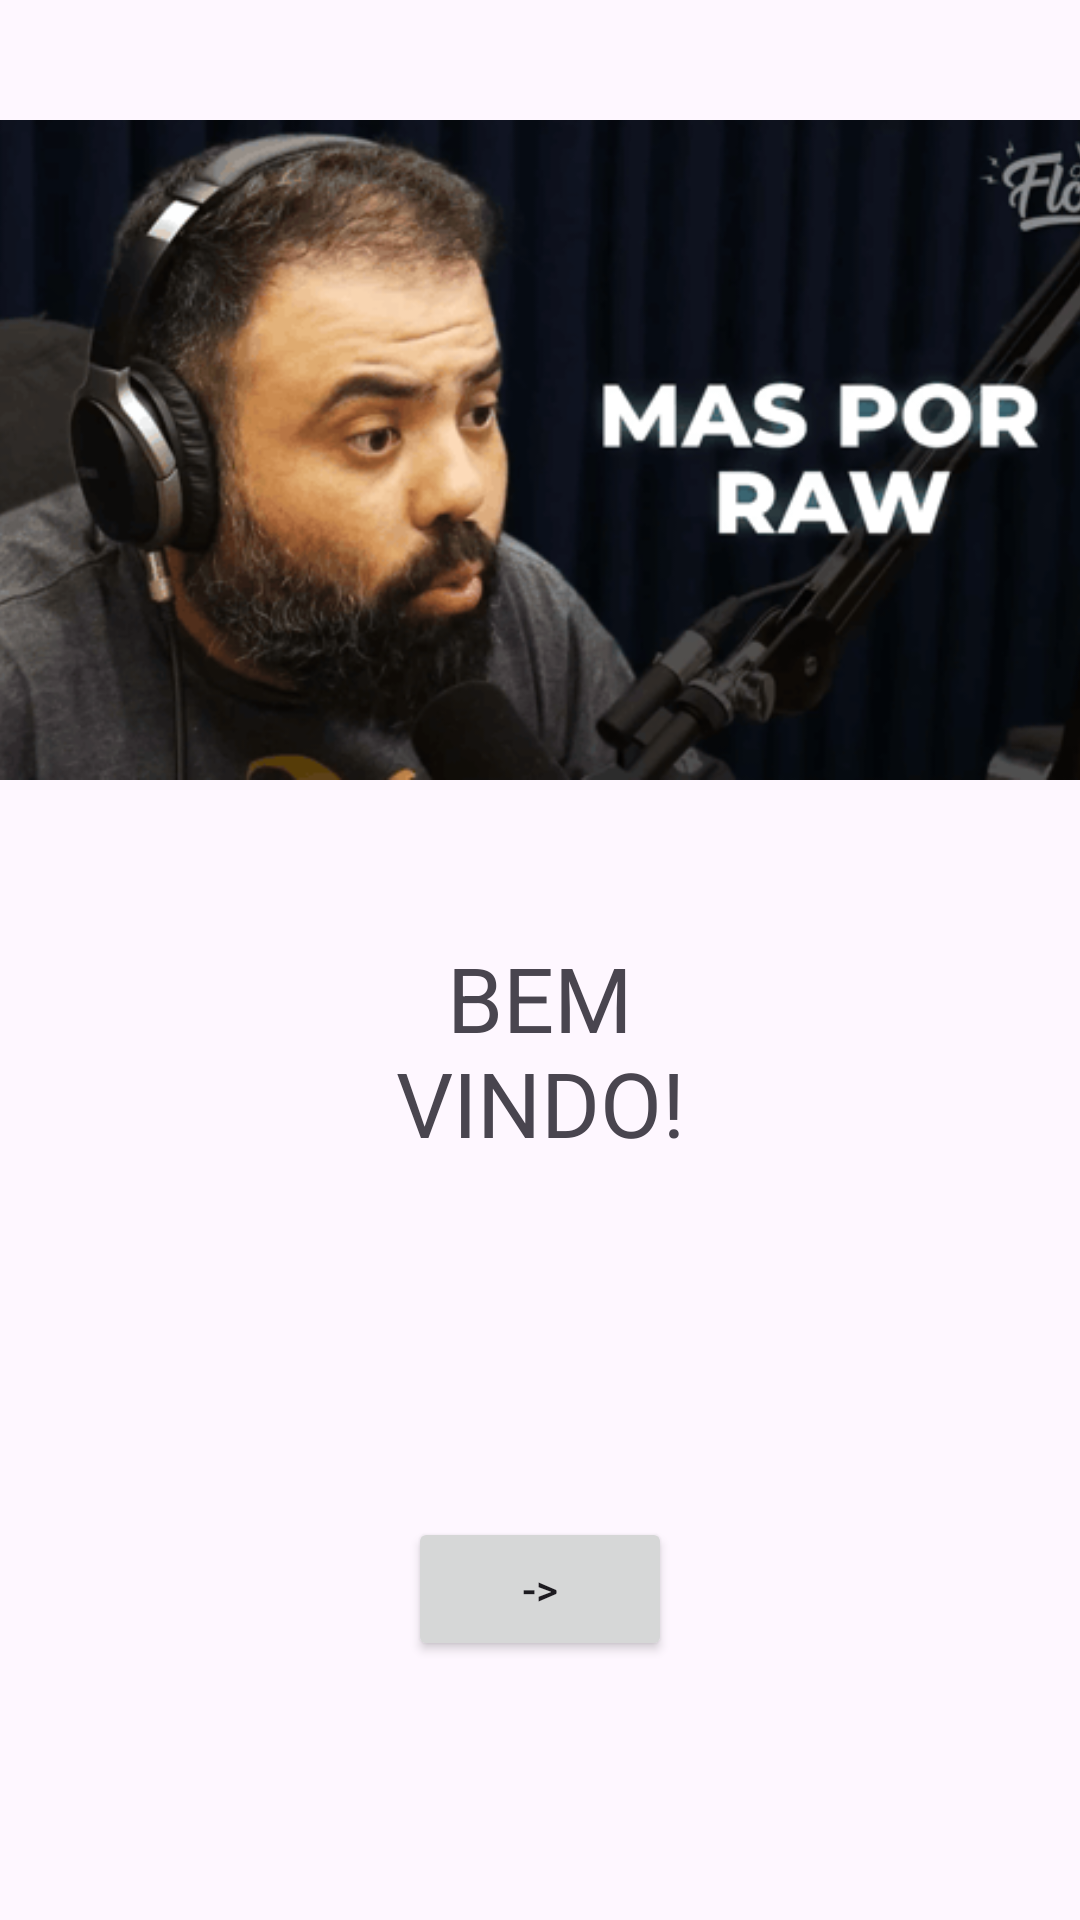

This screen was rendered from an Android layout file. Write that file and the resources it references.
<!-- AndroidManifest.xml: application theme Theme.AppPAM -->
<!-- res/layout/activity_main.xml -->
<?xml version="1.0" encoding="utf-8"?>
<androidx.constraintlayout.widget.ConstraintLayout xmlns:android="http://schemas.android.com/apk/res/android"
    xmlns:app="http://schemas.android.com/apk/res-auto"
    xmlns:tools="http://schemas.android.com/tools"
    android:id="@+id/main"
    android:layout_width="match_parent"
    android:layout_height="match_parent"
    tools:context=".MainActivity">


    <ImageView
        android:id="@+id/imgLogo"
        android:layout_width="400dp"
        android:layout_height="220dp"
        android:layout_marginTop="40dp"
        android:src="@drawable/poraw"
        app:layout_constraintTop_toTopOf="parent"
        app:layout_constraintStart_toStartOf="parent"
        app:layout_constraintEnd_toEndOf="parent"
        />


    <TextView
        android:id="@+id/textView"
        android:layout_width="159dp"
        android:layout_height="107dp"
        android:text="BEM VINDO!"
        android:textAlignment="center"
        android:textSize="30sp"
        app:layout_constraintBottom_toBottomOf="parent"
        app:layout_constraintEnd_toEndOf="parent"
        app:layout_constraintStart_toStartOf="parent"
        app:layout_constraintTop_toTopOf="parent"
        app:layout_constraintVertical_bias="0.586"
        tools:ignore="ExtraText" />

    <Button
        android:id="@+id/btnProxima"
        android:layout_width="wrap_content"
        android:layout_height="wrap_content"
        android:text="->"
        app:layout_constraintBottom_toBottomOf="parent"
        app:layout_constraintEnd_toEndOf="parent"
        app:layout_constraintHorizontal_bias="0.5"
        app:layout_constraintStart_toStartOf="parent"
        app:layout_constraintTop_toBottomOf="@+id/textView"
        app:layout_constraintVertical_bias="0.5"
        tools:ignore="MissingConstraints" />

</androidx.constraintlayout.widget.ConstraintLayout>
<!-- resources referenced by this layout -->
<resources>
  <!-- drawable poraw: png bitmap (drawable, 87266 bytes) -->
  <style name="Theme.AppPAM" parent="Base.Theme.AppPAM" />
  <style name="Base.Theme.AppPAM" parent="Theme.Material3.DayNight.NoActionBar">
          
          
      </style>
</resources>
